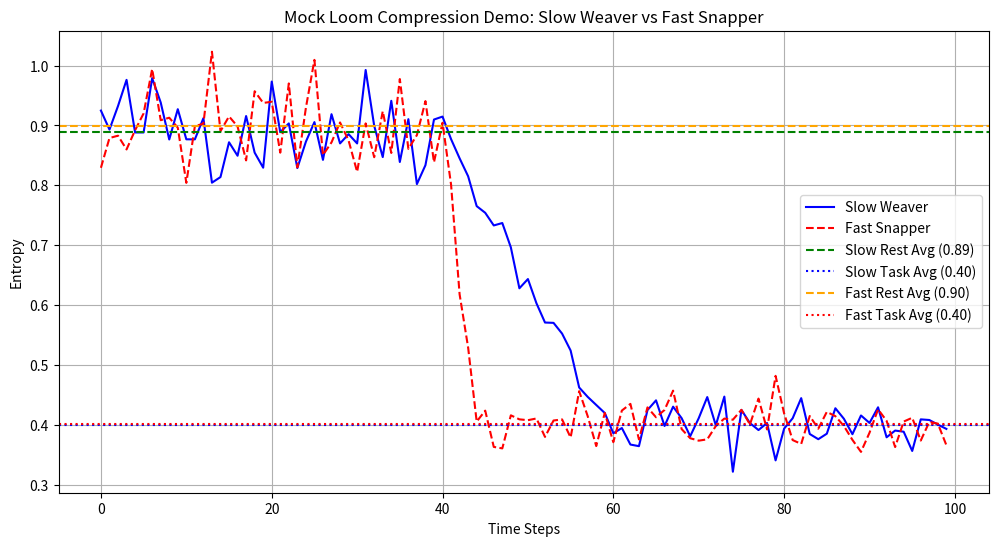

Generate this figure with matplotlib:
import numpy as np
import matplotlib.pyplot as plt

# --- Simulate Time Series Entropy Data for Two Profiles --- #
np.random.seed(42)  # for reproducibility

time_steps = 100  # 100 time points

# Slow Weaver (gradual collapse)
rest_entropy_slow = np.random.normal(loc=0.9, scale=0.05, size=40)
transition_entropy_slow = np.linspace(0.9, 0.4, 20) + np.random.normal(0, 0.02, 20)
task_entropy_slow = np.random.normal(loc=0.4, scale=0.03, size=40)
entropy_slow = np.concatenate([rest_entropy_slow, transition_entropy_slow, task_entropy_slow])

# Fast Snapper (sharp collapse)
rest_entropy_fast = np.random.normal(loc=0.9, scale=0.05, size=40)
transition_entropy_fast = np.linspace(0.9, 0.4, 5) + np.random.normal(0, 0.02, 5)
task_entropy_fast = np.random.normal(loc=0.4, scale=0.03, size=55)
entropy_fast = np.concatenate([rest_entropy_fast, transition_entropy_fast, task_entropy_fast])

# --- Compute ECQ for both profiles --- #
E_raw_slow = np.mean(rest_entropy_slow)
E_collapsed_slow = np.mean(task_entropy_slow)
T_collapse_slow = 10  # mock slow collapse time

E_raw_fast = np.mean(rest_entropy_fast)
E_collapsed_fast = np.mean(task_entropy_fast)
T_collapse_fast = 2  # mock fast collapse time

ECQ_slow = (E_raw_slow - E_collapsed_slow) / T_collapse_slow
ECQ_fast = (E_raw_fast - E_collapsed_fast) / T_collapse_fast

print("=== Slow Weaver ===")
print(f"E_raw: {E_raw_slow:.3f}")
print(f"E_collapsed: {E_collapsed_slow:.3f}")
print(f"T_collapse: {T_collapse_slow}")
print(f"ECQ: {ECQ_slow:.4f}\n")

print("=== Fast Snapper ===")
print(f"E_raw: {E_raw_fast:.3f}")
print(f"E_collapsed: {E_collapsed_fast:.3f}")
print(f"T_collapse: {T_collapse_fast}")
print(f"ECQ: {ECQ_fast:.4f}")

# --- Plot Entropy Over Time for Both Profiles --- #
plt.figure(figsize=(12,6))
plt.plot(entropy_slow, label='Slow Weaver', color='blue')
plt.plot(entropy_fast, label='Fast Snapper', color='red', linestyle='--')
plt.axhline(E_raw_slow, color='green', linestyle='--', label=f'Slow Rest Avg ({E_raw_slow:.2f})')
plt.axhline(E_collapsed_slow, color='blue', linestyle=':', label=f'Slow Task Avg ({E_collapsed_slow:.2f})')
plt.axhline(E_raw_fast, color='orange', linestyle='--', label=f'Fast Rest Avg ({E_raw_fast:.2f})')
plt.axhline(E_collapsed_fast, color='red', linestyle=':', label=f'Fast Task Avg ({E_collapsed_fast:.2f})')
plt.title('Mock Loom Compression Demo: Slow Weaver vs Fast Snapper')
plt.xlabel('Time Steps')
plt.ylabel('Entropy')
plt.legend()
plt.grid(True)
plt.show()
